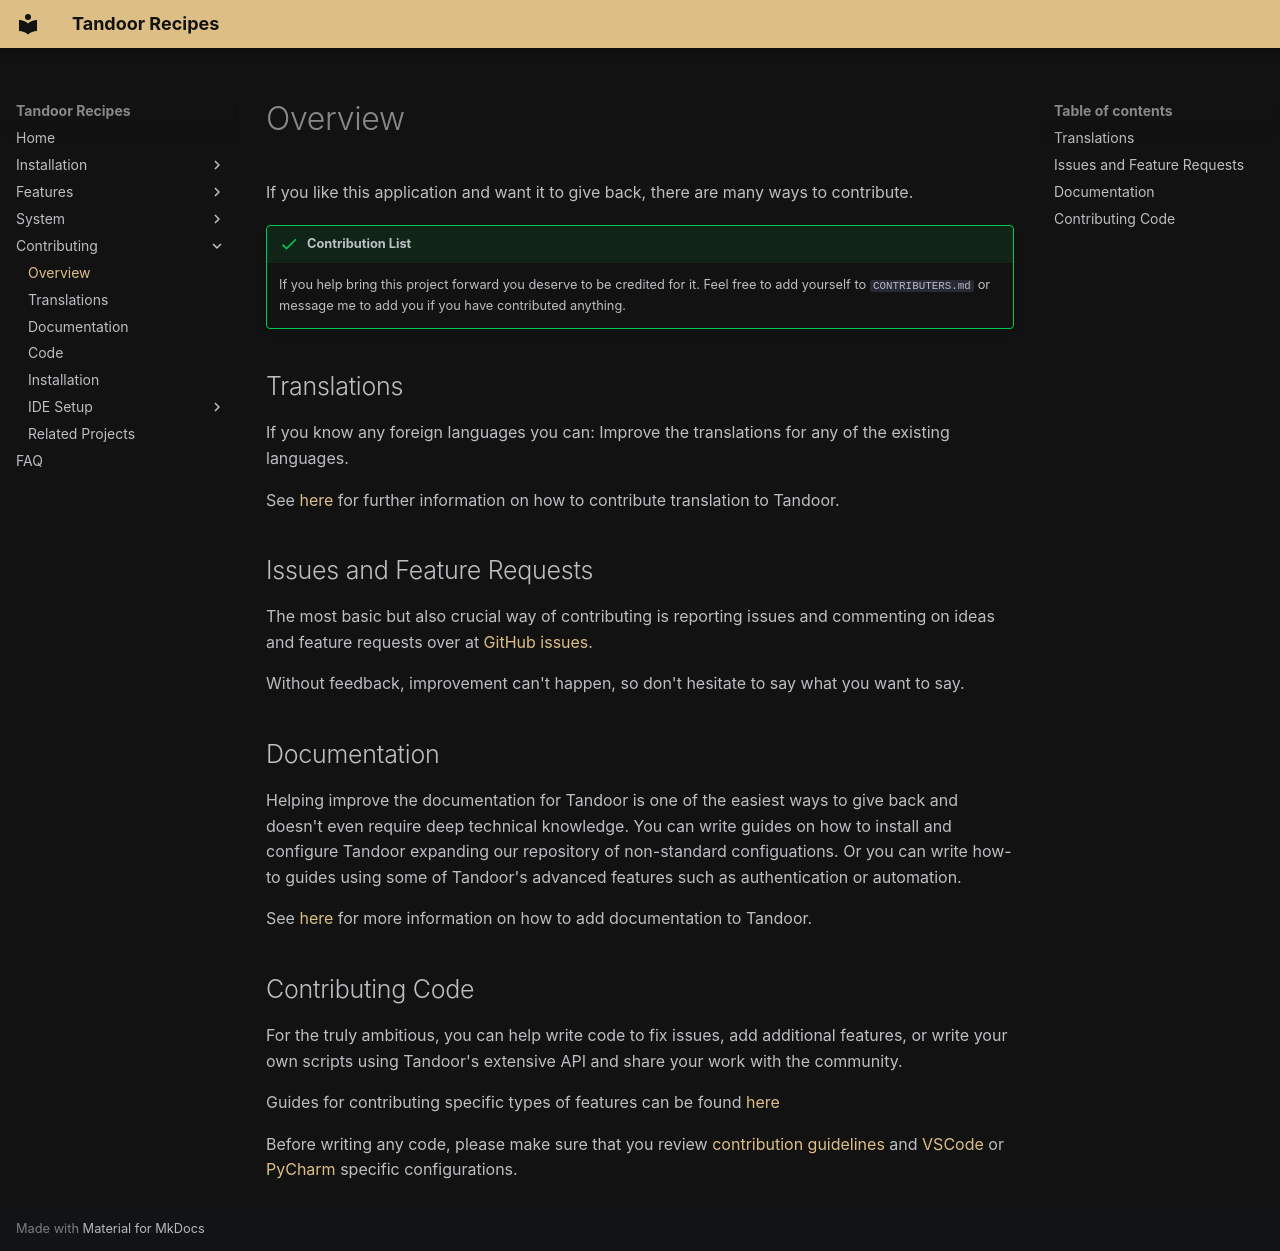

repository: hulamanisrinish-cpu/Tandoor-Recipes · page: contribute/contribute/index.html · generator: mkdocs

If you like this application and want it to give back, there are many ways to contribute.

<!-- prettier-ignore-start -->
!!! success "Contribution List"
     If you help bring this project forward you deserve to be credited for it.
     Feel free to add yourself to `CONTRIBUTERS.md` or message me to add you if you have contributed anything.
<!-- prettier-ignore-end -->

## Translations

If you know any foreign languages you can:
Improve the translations for any of the existing languages.

See [here](/contribute/translations/) for further information on how to contribute translation to Tandoor.

## Issues and Feature Requests

The most basic but also crucial way of contributing is reporting issues and commenting on ideas and feature requests
over at [GitHub issues](https://github.com/hulamanisrinish-cpu/Tandoor-Recipes/issues).

Without feedback, improvement can't happen, so don't hesitate to say what you want to say.

## Documentation

Helping improve the documentation for Tandoor is one of the easiest ways to give back and doesn't even require deep technical knowledge.
You can write guides on how to install and configure Tandoor expanding our repository of non-standard configuations.
Or you can write how-to guides using some of Tandoor's advanced features such as authentication or automation.

See [here](/contribute/documentation/) for more information on how to add documentation to Tandoor.


## Contributing Code

For the truly ambitious, you can help write code to fix issues, add additional features, or write your own scripts using
Tandoor's extensive API and share your work with the community.

Guides for contributing specific types of features can be found [here](/contribute/feature_contrib/featureguides/)

Before writing any code, please make sure that you review [contribution guidelines](/contribute/guidelines/) and
[VSCode](/contribute/vscode) or [PyCharm](/contribute/pycharm) specific configurations.
